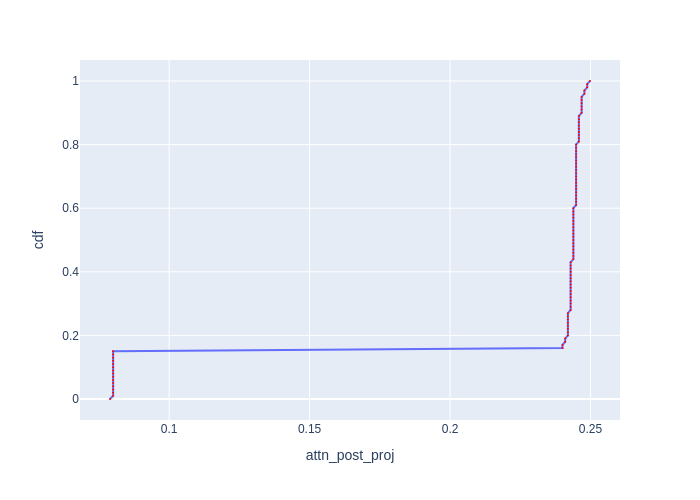

Source data for this figure (header and first rows):
cdf, attn_post_proj
0.0, 0.07895
0.01, 0.08006
0.02, 0.08006
0.03, 0.08006
0.04, 0.08006
0.05, 0.08006
0.06, 0.08006
0.07, 0.08006
0.08, 0.08006
0.09, 0.08006
0.1, 0.08006
0.11, 0.08006
0.12, 0.08006
0.13, 0.08006
0.14, 0.08006
0.15, 0.08006
0.16, 0.24
0.17, 0.24
0.18, 0.241
0.19, 0.241
0.2, 0.242
0.21, 0.242
0.22, 0.242
0.23, 0.242
0.24, 0.242
0.25, 0.242
0.26, 0.242
0.27, 0.242
0.28, 0.2429
0.29, 0.2429
0.3, 0.2429
0.31, 0.2429
0.32, 0.2429
0.33, 0.2429
0.34, 0.2429
0.35, 0.2429
0.36, 0.2429
0.37, 0.2429
0.38, 0.2429
0.39, 0.2429
0.4, 0.2429
0.41, 0.2429
0.42, 0.2429
0.43, 0.2429
0.44, 0.2439
0.45, 0.2439
0.46, 0.2439
0.47, 0.2439
0.48, 0.2439
0.49, 0.2439
0.5, 0.2439
0.51, 0.2439
0.52, 0.2439
0.53, 0.2439
0.54, 0.2439
0.55, 0.2439
0.56, 0.2439
0.57, 0.2439
0.58, 0.2439
0.59, 0.2439
... 41 more rows
